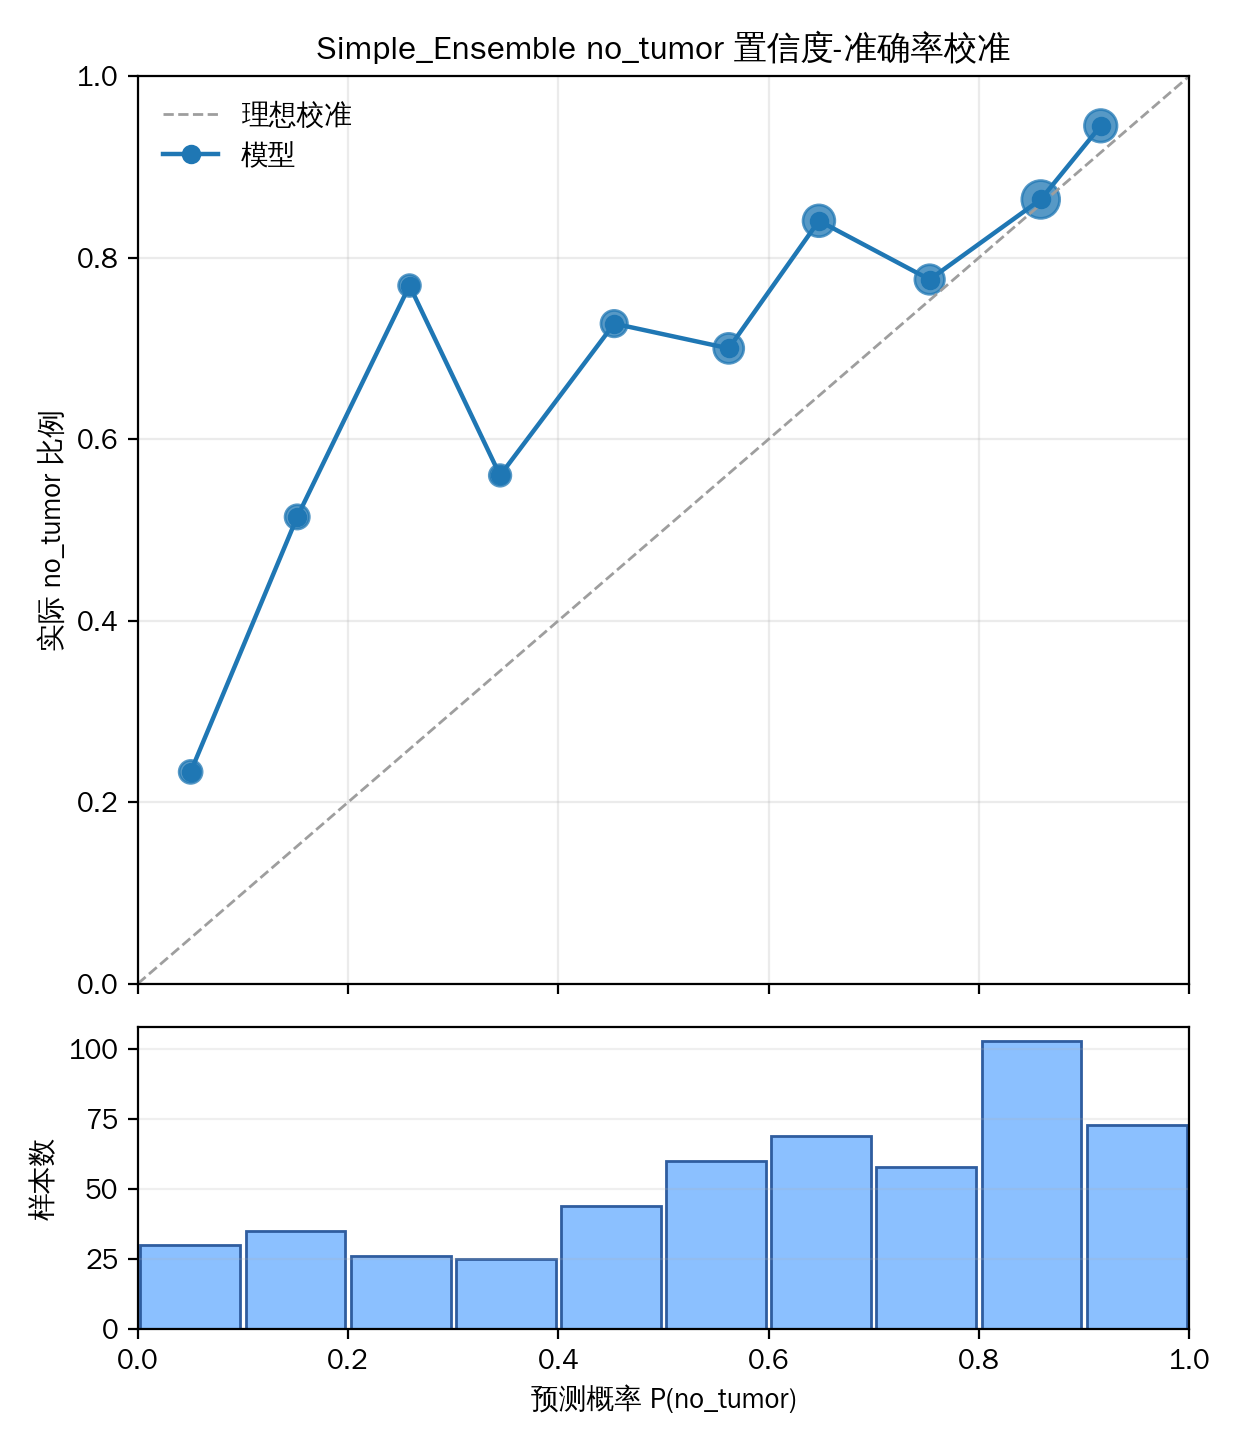

The file beside this chart, header and first rows:
bin_idx, bin_lower, bin_upper, count, confidence, accuracy, abs_gap
0, 0.0, 0.1, 30, 0.05022, 0.2333, 0.1831
1, 0.1, 0.2, 35, 0.1516, 0.5143, 0.3627
2, 0.2, 0.3, 26, 0.2584, 0.7692, 0.5108
3, 0.3, 0.4, 25, 0.3445, 0.56, 0.2155
4, 0.4, 0.5, 44, 0.4531, 0.7273, 0.2742
5, 0.5, 0.6, 60, 0.562, 0.7, 0.138
6, 0.6, 0.7, 69, 0.6478, 0.8406, 0.1928
7, 0.7, 0.8, 58, 0.7531, 0.7759, 0.02276
8, 0.8, 0.9, 103, 0.8587, 0.8641, 0.005333
9, 0.9, 1.0, 73, 0.9158, 0.9452, 0.02939
